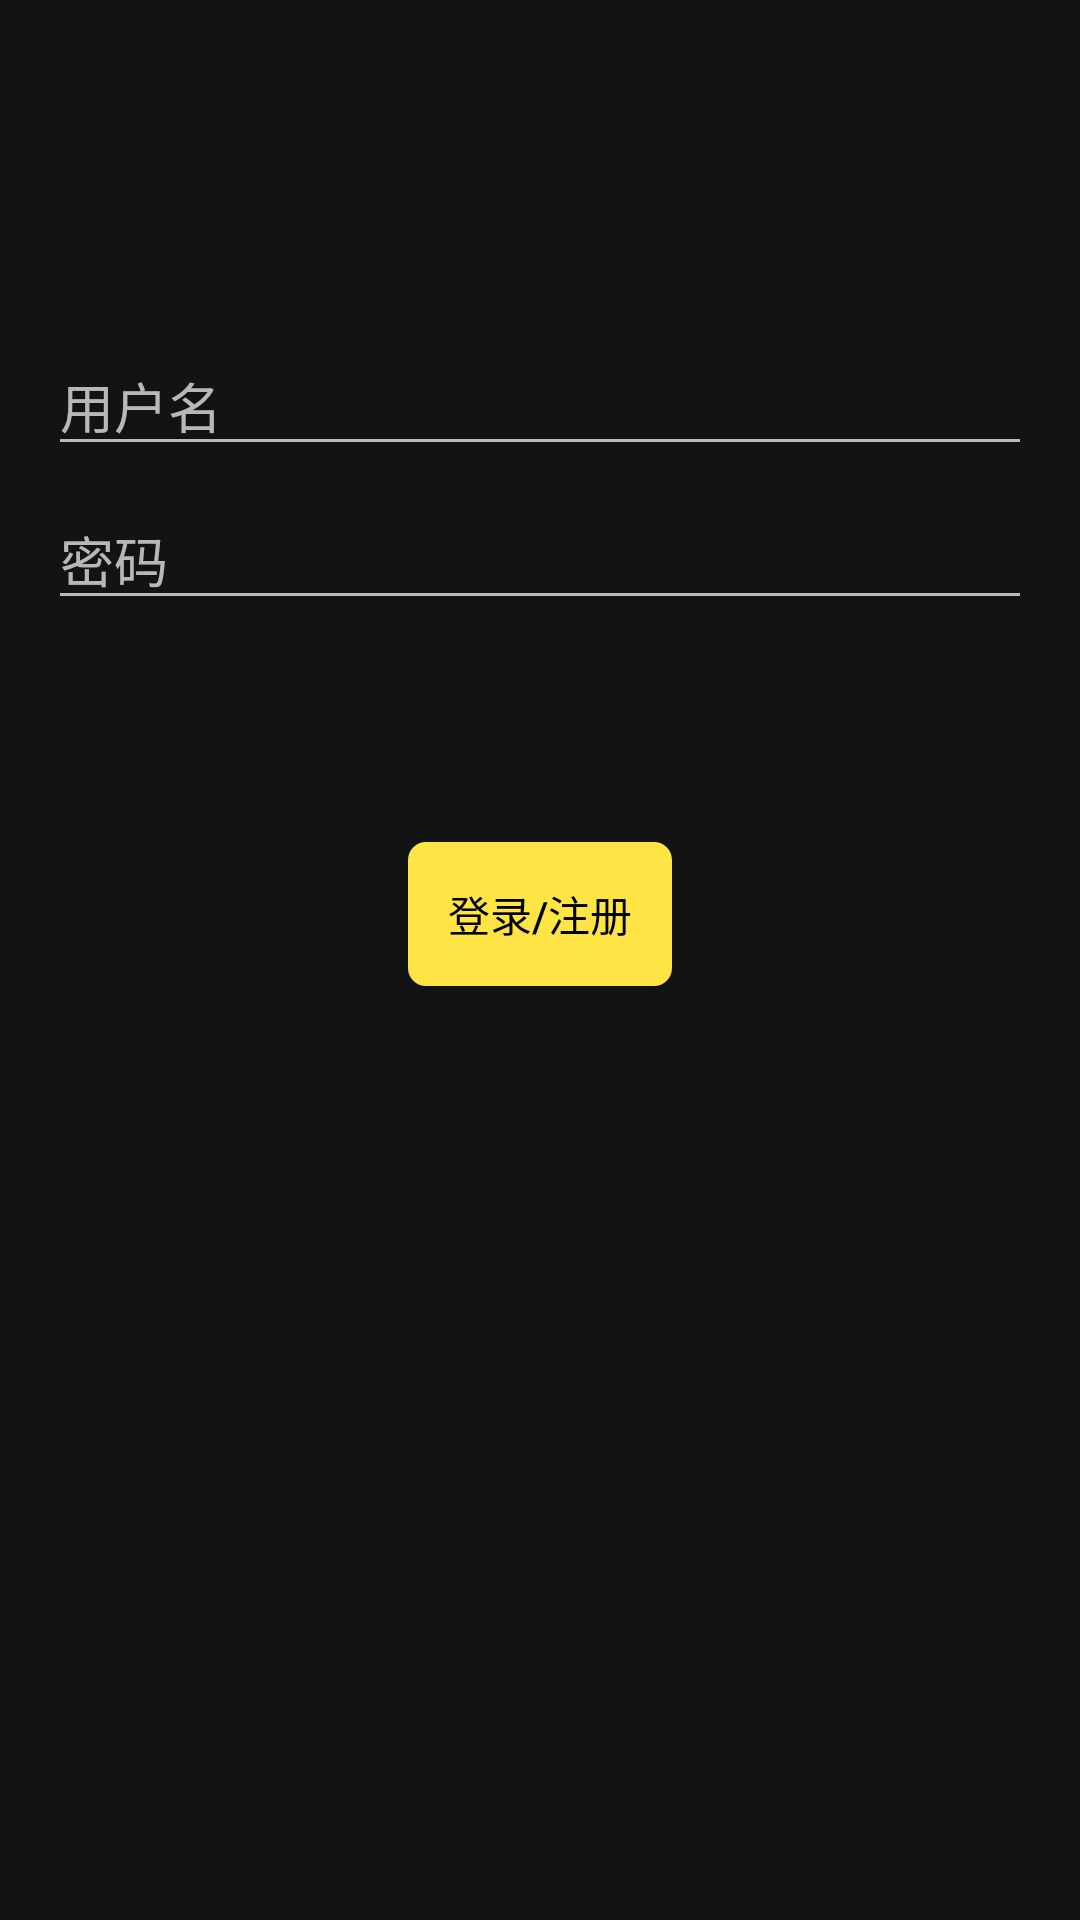

Android layout source for this screen:
<!-- AndroidManifest.xml: activity theme TavCutDefaultBlackTheme -->
<!-- res/layout/activity_login.xml -->
<?xml version="1.0" encoding="utf-8"?>
<androidx.constraintlayout.widget.ConstraintLayout xmlns:android="http://schemas.android.com/apk/res/android"
        xmlns:app="http://schemas.android.com/apk/res-auto"
        android:id="@+id/container"
        android:layout_width="match_parent"
        android:layout_height="match_parent"
        android:paddingBottom="@dimen/activity_vertical_margin"
        android:paddingLeft="@dimen/activity_horizontal_margin"
        android:paddingRight="@dimen/activity_horizontal_margin"
        android:paddingTop="@dimen/activity_vertical_margin">

    <EditText
            android:id="@+id/username"
            android:layout_width="0dp"
            android:layout_height="wrap_content"
            android:layout_marginTop="96dp"
            android:hint="@string/prompt_uid"
            android:inputType="textEmailAddress"
            android:selectAllOnFocus="true"
            app:layout_constraintEnd_toEndOf="parent"
            app:layout_constraintStart_toStartOf="parent"
            app:layout_constraintTop_toTopOf="parent" />

    <EditText
            android:id="@+id/password"
            android:layout_width="0dp"
            android:layout_height="wrap_content"
            android:layout_marginTop="8dp"
            android:hint="@string/prompt_password"
            android:imeOptions="actionDone"
            android:inputType="textPassword"
            android:selectAllOnFocus="true"
            app:layout_constraintEnd_toEndOf="parent"
            app:layout_constraintStart_toStartOf="parent"
            app:layout_constraintTop_toBottomOf="@+id/username" />

    <Button
            android:id="@+id/login"
            android:enabled="false"
            android:layout_width="wrap_content"
            android:layout_height="wrap_content"
            android:layout_gravity="start"
            android:layout_marginTop="16dp"
            android:layout_marginBottom="64dp"
            android:background="@drawable/bt_selector"
            android:textColor="@android:color/black"
            android:text="@string/action_sign_in"
            app:layout_constraintBottom_toBottomOf="parent"
            app:layout_constraintEnd_toEndOf="parent"
            app:layout_constraintStart_toStartOf="parent"
            app:layout_constraintTop_toBottomOf="@+id/password"
            app:layout_constraintVertical_bias="0.2" />

    <ProgressBar
            android:id="@+id/loading"
            android:visibility="gone"
            android:layout_width="wrap_content"
            android:layout_height="wrap_content"
            android:layout_gravity="center"
            android:layout_marginTop="64dp"
            android:layout_marginBottom="64dp"
            app:layout_constraintBottom_toBottomOf="parent"
            app:layout_constraintEnd_toEndOf="@+id/password"
            app:layout_constraintStart_toStartOf="@+id/password"
            app:layout_constraintTop_toTopOf="parent"
            app:layout_constraintVertical_bias="0.3" />

</androidx.constraintlayout.widget.ConstraintLayout>
<!-- resources referenced by this layout -->
<resources>
  <dimen name="activity_horizontal_margin">16dp</dimen>
  <dimen name="activity_vertical_margin">16dp</dimen>
  <!-- drawable bt_selector (drawable) -->
  <?xml version="1.0" encoding="utf-8"?>
  <selector xmlns:android="http://schemas.android.com/apk/res/android">
  
      <item android:state_pressed="true" android:drawable="@drawable/btn_edit_done_disable"/>
      <item android:state_pressed="false" android:drawable="@drawable/btn_edit_done_enable"/>
  </selector>
  <string name="action_sign_in">登录/注册</string>
  <string name="prompt_password">密码</string>
  <string name="prompt_uid">用户名</string>
  <style name="TavCutDefaultBlackTheme" parent="@style/Theme.AppCompat.NoActionBar">
          <item name="android:windowBackground">@color/main_color_c3</item>
          <item name="android:navigationBarColor">@color/main_color_c3</item>
          <item name="android:statusBarColor">@color/main_color_c3</item>
          <item name="android:windowLightStatusBar">false</item>
      </style>
  <!-- drawable btn_edit_done_disable (drawable) -->
  <?xml version="1.0" encoding="utf-8"?>
  <shape xmlns:android="http://schemas.android.com/apk/res/android"
          android:shape="rectangle">
      <corners android:radius="6dp" />
      <solid android:color="@color/common_weak_hint_b9" />
  </shape>
  <!-- drawable btn_edit_done_enable (drawable) -->
  <?xml version="1.0" encoding="utf-8"?>
  <shape xmlns:android="http://schemas.android.com/apk/res/android"
          android:shape="rectangle">
      <corners android:radius="6dp" />
      <solid android:color="@color/main_color_c1" />
  </shape>
  <color name="main_color_c3">#121314</color>
  <color name="common_weak_hint_b9">#FAFAFA</color>
  <color name="main_color_c1">#FEE545</color>
</resources>
